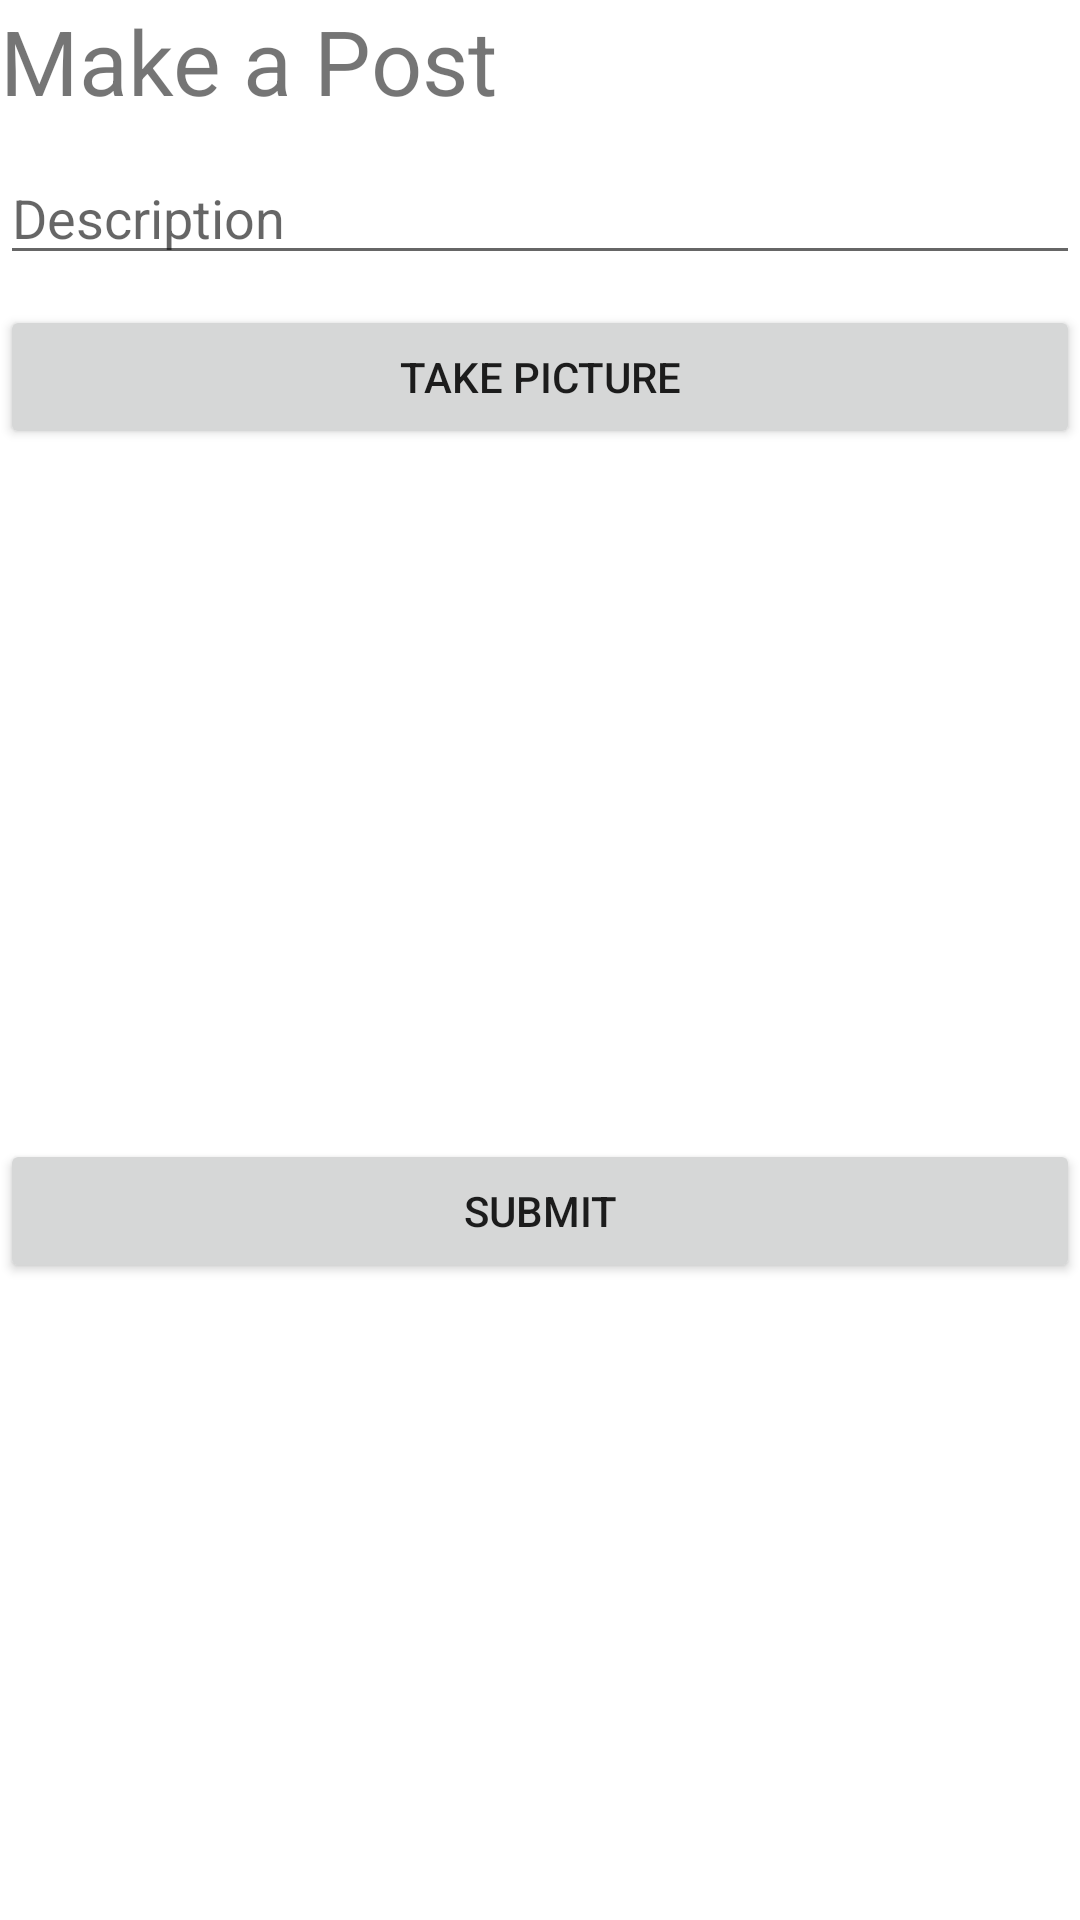

Reconstruct the res/layout file that produces this screen, plus the resources it refers to.
<!-- AndroidManifest.xml: application theme Theme.CodePathInstagram -->
<!-- res/layout/fragment_compose.xml -->
<?xml version="1.0" encoding="utf-8"?>
<RelativeLayout
    xmlns:android="http://schemas.android.com/apk/res/android"
    xmlns:tools="http://schemas.android.com/tools"
    android:layout_width="match_parent"
    android:layout_height="match_parent"
    android:layout_margin="16dp"
    android:orientation="vertical"
    tools:context=".fragments.ComposeFragment">

    <TextView
        android:id="@+id/tvHeading"
        android:layout_width="match_parent"
        android:layout_height="wrap_content"
        android:layout_marginStart="0dp"
        android:layout_marginEnd="0dp"
        android:layout_marginBottom="0dp"
        android:text="Make a Post"
        android:textSize="30sp" />

    <EditText
        android:id="@+id/etDescription"
        android:layout_width="match_parent"
        android:layout_height="wrap_content"
        android:layout_below="@+id/tvHeading"
        android:layout_alignParentStart="true"
        android:layout_alignParentEnd="true"
        android:layout_marginStart="0dp"
        android:layout_marginTop="10dp"
        android:layout_marginEnd="0dp"
        android:ems="10"
        android:hint="Description"
        android:inputType="textMultiLine" />

    <Button
        android:id="@+id/btnCaptureImage"
        android:layout_width="match_parent"
        android:layout_height="wrap_content"
        android:layout_below="@+id/etDescription"
        android:layout_alignParentStart="true"
        android:layout_marginStart="0dp"
        android:layout_marginTop="10dp"
        android:text="Take Picture" />

    <ImageView
        android:id="@+id/ivPostImage"
        android:layout_width="match_parent"
        android:layout_height="200dp"
        android:layout_below="@+id/btnCaptureImage"
        android:layout_alignParentStart="true"
        android:layout_marginStart="0dp"
        android:layout_marginTop="10dp"
        android:layout_marginBottom="10dp" />

    <Button
        android:id="@+id/btnSubmit"
        android:layout_width="match_parent"
        android:layout_height="wrap_content"
        android:layout_below="@+id/ivPostImage"
        android:layout_alignParentStart="true"
        android:layout_marginTop="10dp"
        android:text="Submit" />










    <ProgressBar
        android:id="@+id/pbLoading"
        style="?android:attr/progressBarStyle"
        android:layout_width="wrap_content"
        android:layout_height="wrap_content"
        android:layout_below="@+id/btnSubmit"
        android:layout_centerHorizontal="true"
        android:layout_marginTop="20dp"
        android:visibility="invisible" />

</RelativeLayout>
<!-- resources referenced by this layout -->
<resources>
  <style name="Theme.CodePathInstagram" parent="Theme.MaterialComponents.DayNight.DarkActionBar">
          
          <item name="colorPrimary">@color/white</item>
          <item name="colorPrimaryVariant">@color/white</item>
          <item name="colorOnPrimary">@color/black</item>
          
          <item name="colorSecondary">@color/purple_500</item>
          <item name="colorSecondaryVariant">@color/purple_500</item>
          <item name="colorOnSecondary">@color/black</item>
          
          <item name="android:statusBarColor" tools:targetApi="l">?attr/colorPrimaryVariant</item>
          
  
          
          <item name="android:actionOverflowButtonStyle">@style/MyActionButtonOverflow</item>
      </style>
  <style name="MyActionButtonOverflow" parent="android:style/Widget.Holo.Light.ActionButton.Overflow">
          <item name="android:src">@drawable/ufi_more</item>
      </style>
  <!-- not gathered from this repository: default colours our renderer supplied (Android Studio template values) -->
  <color name="purple_500">#FF6200EE</color>
  <color name="black">#FF000000</color>
  <color name="white">#FFFFFFFF</color>
</resources>
